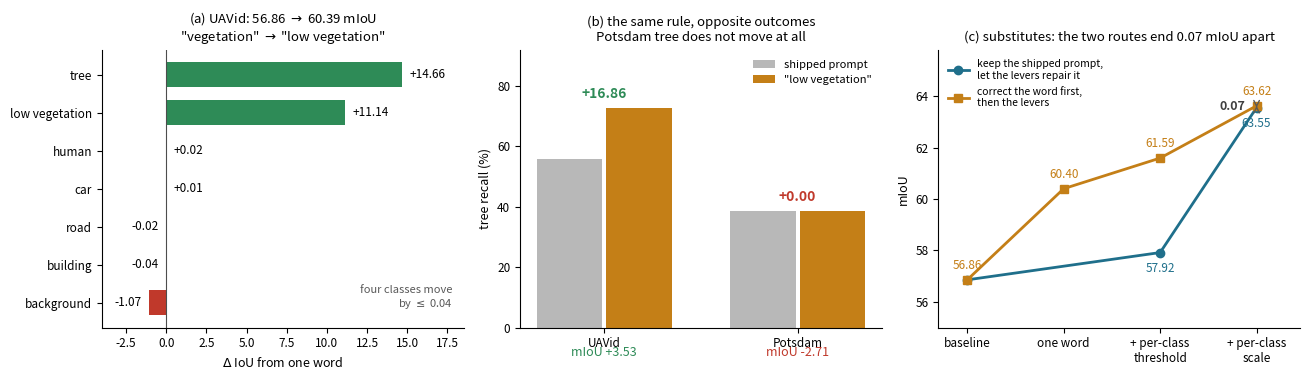

Source code (Python):
"""Figure 11 — one word against the whole method. Three panels, one argument.

    (a) UAVid: a single word is worth +3.53 mIoU, and it is SURGICAL
    (b) the same rule on Potsdam COSTS 2.71 -- and tree's recall does not move
    (c) the word and the multiplier are SUBSTITUTES: two routes, one endpoint

⭐ Panel (b) is the one that turns this from an anecdote into a finding. UAVid and
Potsdam look identical in a results table -- a scale gain carried by `tree` -- and
panel (b) shows they have different causes. On UAVid the rename lifts tree's recall
16.9 points; on Potsdam it moves it by 0.00, so Potsdam's tree deficit is visual
confusion at 5 cm GSD rather than a naming error.

⚠️ Panel (a) deliberately plots ALL seven classes including the four that do not
move. Showing only tree and vegetation would make the effect look broad when its
whole force is that it is narrow.

EVERY NUMBER IS CITED to VOCABULARY_RESULTS.md / UAVID_RESULTS.md and printed on
render, so a figure that has drifted from its source table is visible rather than
silent.

    python scripts/fig_vocab_lever.py --outdir docs
"""
import argparse
from pathlib import Path

import matplotlib
matplotlib.use('Agg')
import matplotlib.pyplot as plt          # noqa: E402
import numpy as np                       # noqa: E402

C_UP, C_DOWN, C_FLAT, C_WORD, C_LEVER = '#2e8b57', '#c0392b', '#95a5a6', '#c47f17', '#1f6f8b'

# ---- VOCABULARY_RESULTS.md §1 : UAVid, `vegetation` -> `low vegetation` -----
UAV_CLASSES = ['tree', 'low vegetation', 'human', 'car', 'road', 'building', 'background']
UAV_DELTA = [+14.66, +11.14, +0.02, +0.01, -0.02, -0.04, -1.07]
UAV_MIOU = (56.86, 60.39)              # §1  baseline before / after

# ---- VOCABULARY_RESULTS.md §2 : Potsdam, `grass` -> `low vegetation` --------
POTS_MIOU = (57.83, 55.12)             # §2
# tree, the class both datasets' scale gain is carried by
TREE_REC = {'UAVid': (55.90, 72.76),   # §1  recall before / after the rename
            'Potsdam': (38.63, 38.63)} # §2  IDENTICAL to a hundredth
TREE_PREC = {'UAVid': (91.96, 84.65),  # UAVID §18 (after both levers, for context)
             'Potsdam': (93.34, 92.17)}

# ---- UAVID_RESULTS.md §20 : the two routes -------------------------------
ROUTE_A = [('baseline\n(shipped prompt)', 56.86), ('+ per-class\nthreshold', 57.92),
           ('+ per-class\nscale', 63.55)]
ROUTE_B = [('baseline\n(shipped prompt)', 56.86), ('one word', 60.40),
           ('+ per-class\nthreshold', 61.59), ('+ per-class\nscale', 63.62)]

# ---- for the scale bar: what a word is worth against what a method is worth
COMPARE = [('one word,\nUAVid', 3.53, C_WORD),
           ('two words,\nLoveDA `barren`', 4.94, C_WORD),
           ('our method,\nLoveDA', 2.32, C_LEVER),
           ('our method,\nUAVid (corrected)', 3.22, C_LEVER)]


def verify():
    """Print every plotted number beside its source. A drifted figure is visible."""
    print('  VOCABULARY_RESULTS.md §1  UAVid  56.86 -> 60.39  (+3.53)')
    print(f'     plotted: {UAV_MIOU[0]} -> {UAV_MIOU[1]}  '
          f'(+{UAV_MIOU[1]-UAV_MIOU[0]:.2f})')
    s = sum(UAV_DELTA) / 7
    print(f'     per-class deltas sum/7 = {s:+.2f}  (must equal +3.53)')
    assert abs(s - 3.53) < 0.005, 'per-class deltas do not reconstruct the headline'
    print('  VOCABULARY_RESULTS.md §2  Potsdam  57.83 -> 55.12  (-2.71)')
    print(f'     plotted: {POTS_MIOU[0]} -> {POTS_MIOU[1]}  '
          f'({POTS_MIOU[1]-POTS_MIOU[0]:+.2f})')
    assert abs((POTS_MIOU[1] - POTS_MIOU[0]) + 2.71) < 0.005
    print(f'  tree recall  UAVid {TREE_REC["UAVid"][0]} -> {TREE_REC["UAVid"][1]} '
          f'({TREE_REC["UAVid"][1]-TREE_REC["UAVid"][0]:+.2f})')
    print(f'               Potsdam {TREE_REC["Potsdam"][0]} -> '
          f'{TREE_REC["Potsdam"][1]} '
          f'({TREE_REC["Potsdam"][1]-TREE_REC["Potsdam"][0]:+.2f})  <- the finding')
    assert TREE_REC['Potsdam'][0] == TREE_REC['Potsdam'][1], 'Potsdam tree recall moved'
    print(f'  UAVID_RESULTS.md §20  routes end {ROUTE_A[-1][1]} vs {ROUTE_B[-1][1]} '
          f'({abs(ROUTE_B[-1][1]-ROUTE_A[-1][1]):.2f} apart)')
    assert abs(ROUTE_B[-1][1] - ROUTE_A[-1][1]) < 0.10


def main():
    ap = argparse.ArgumentParser()
    ap.add_argument('--outdir', default='docs')
    args = ap.parse_args()
    verify()

    fig, ax = plt.subplots(1, 3, figsize=(13.2, 3.9))

    # ---- (a) UAVid, surgical -------------------------------------------
    y = np.arange(len(UAV_CLASSES))[::-1]
    cols = [C_UP if d > 0.5 else (C_DOWN if d < -0.5 else C_FLAT) for d in UAV_DELTA]
    ax[0].barh(y, UAV_DELTA, color=cols, height=0.66)
    ax[0].set_yticks(y)
    ax[0].set_yticklabels(UAV_CLASSES, fontsize=9)
    ax[0].axvline(0, color='0.3', lw=0.8)
    for yy, d in zip(y, UAV_DELTA):
        ax[0].text(d + (0.45 if d >= 0 else -0.45), yy, f'{d:+.2f}',
                   va='center', ha='left' if d >= 0 else 'right', fontsize=8.5)
    ax[0].set_xlim(-4.0, 18.5)
    ax[0].set_xlabel(r'$\Delta$ IoU from one word', fontsize=9)
    ax[0].set_title(f'(a) UAVid: {UAV_MIOU[0]} $\\rightarrow$ {UAV_MIOU[1]} mIoU\n'
                    '"vegetation" $\\rightarrow$ "low vegetation"',
                    fontsize=9.5)
    ax[0].text(0.97, 0.06, 'four classes move\nby $\\leq$ 0.04', transform=ax[0].transAxes,
               ha='right', va='bottom', fontsize=8, color='0.35', style='italic')

    # ---- (b) the same rule, opposite outcome; and tree's recall ---------
    lbl = ['UAVid', 'Potsdam']
    x = np.arange(2)
    before = [TREE_REC[k][0] for k in lbl]
    after = [TREE_REC[k][1] for k in lbl]
    ax[1].bar(x - 0.18, before, 0.34, label='shipped prompt', color='0.72')
    ax[1].bar(x + 0.18, after, 0.34, label='"low vegetation"', color=C_WORD)
    for i, k in enumerate(lbl):
        d = TREE_REC[k][1] - TREE_REC[k][0]
        ax[1].text(i, max(before[i], after[i]) + 3.2, f'{d:+.2f}',
                   ha='center', fontsize=10,
                   fontweight='bold', color=C_UP if d > 1 else C_DOWN)
        ax[1].text(i, -9.5, f'mIoU {(UAV_MIOU if k == "UAVid" else POTS_MIOU)[1] - (UAV_MIOU if k == "UAVid" else POTS_MIOU)[0]:+.2f}',
                   ha='center', fontsize=9, color=C_UP if k == 'UAVid' else C_DOWN)
    ax[1].set_xticks(x)
    ax[1].set_xticklabels(lbl, fontsize=9.5)
    ax[1].set_ylim(0, 92)
    ax[1].set_ylabel('tree recall (%)', fontsize=9)
    ax[1].set_title('(b) the same rule, opposite outcomes\n'
                    'Potsdam tree does not move at all', fontsize=9.5)
    ax[1].legend(fontsize=8, loc='upper right', frameon=False)

    # ---- (c) the two routes, one endpoint -------------------------------
    # ⚠️ The two routes have a DIFFERENT number of steps -- route A never touches
    # the word. Plotting them on a shared "step 1/2/3" axis would imply they do the
    # same things in the same order. They are placed on the stages they actually
    # occupy, so the lines converge on the shared endpoint, which is the point.
    STAGE = ['baseline', 'one word', '+ per-class\nthreshold', '+ per-class\nscale']
    xa, ya = [0, 2, 3], [v for _, v in ROUTE_A]          # no word step
    xb, yb = [0, 1, 2, 3], [v for _, v in ROUTE_B]
    ax[2].plot(xa, ya, marker='o', color=C_LEVER, lw=2, ms=6,
               label='keep the shipped prompt,\nlet the levers repair it')
    ax[2].plot(xb, yb, marker='s', color=C_WORD, lw=2, ms=6,
               label='correct the word first,\nthen the levers')
    # both routes start from the same point; label it once, on route B
    for xx, yy in list(zip(xa, ya))[1:]:
        ax[2].annotate(f'{yy:.2f}', (xx, yy), textcoords='offset points',
                       xytext=(0, -14), ha='center', fontsize=8.5, color=C_LEVER)
    for xx, yy in zip(xb, yb):
        ax[2].annotate(f'{yy:.2f}', (xx, yy), textcoords='offset points',
                       xytext=(0, 8), ha='center', fontsize=8.5, color=C_WORD)
    ax[2].annotate('', xy=(3, ROUTE_A[-1][1]), xytext=(3, ROUTE_B[-1][1]),
                   arrowprops=dict(arrowstyle='<->', color='0.35', lw=1.0))
    ax[2].text(2.88, (ROUTE_A[-1][1] + ROUTE_B[-1][1]) / 2,
               f'{abs(ROUTE_B[-1][1]-ROUTE_A[-1][1]):.2f}', ha='right', va='center',
               fontsize=9, color='0.25', fontweight='bold')
    ax[2].set_xticks(range(4))
    ax[2].set_xticklabels(STAGE, fontsize=8)
    ax[2].set_xlim(-0.3, 3.45)
    ax[2].set_ylim(55.0, 65.8)
    ax[2].set_ylabel('mIoU', fontsize=9)
    ax[2].set_title(f'(c) substitutes: the two routes end '
                    f'{abs(ROUTE_B[-1][1]-ROUTE_A[-1][1]):.2f} mIoU apart',
                    fontsize=9.5)
    ax[2].legend(fontsize=7.5, loc='upper left', frameon=False)

    for a in ax:
        a.spines['top'].set_visible(False)
        a.spines['right'].set_visible(False)
        a.tick_params(labelsize=8.5)

    fig.tight_layout()
    out = Path(args.outdir)
    out.mkdir(parents=True, exist_ok=True)
    for ext in ('pdf', 'png'):
        p = out / f'fig11_vocab_lever.{ext}'
        fig.savefig(p, dpi=200, bbox_inches='tight')
        print(f'  wrote {p}')


if __name__ == '__main__':
    main()
